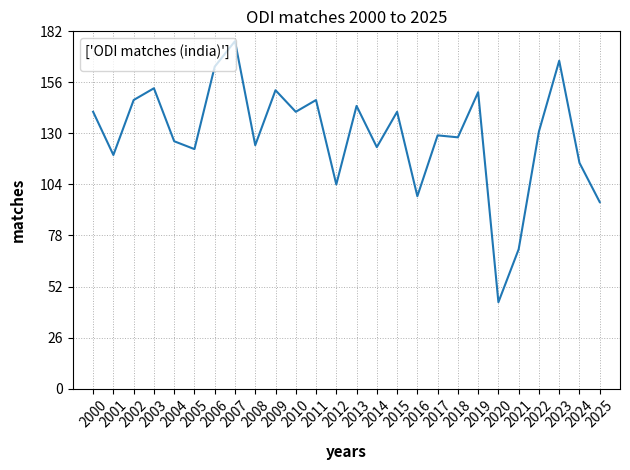

Write the Python code that produced this figure.
#Create a line chart to display the number of ODI matches played each year in men's cricket from 2000 to 2025.
import matplotlib.pyplot as plt
import numpy as np

years = list(range(2000,2026))
matches =[141, 119, 147, 153, 126, 122, 164, 177, 124, 152, 141, 147, 104, 144, 123, 141, 98, 129, 128, 151, 44, 71, 131, 167, 115, 95]

plt.plot(years,matches)
plt.title('ODI matches 2000 to 2025')
plt.xlabel('years',fontsize='11',fontweight='bold',labelpad=10)
plt.ylabel('matches',fontsize='11',fontweight='bold',labelpad=10)

plt.grid(which='both',linestyle='dotted',linewidth=0.7)
plt.legend(loc='upper left',title=['ODI matches (india)'])
plt.xlim(left=1999,right=2026)
plt.ylim(bottom=44,top=167)

plt.yticks(np.arange(0,max(matches)+26,26))
plt.xticks(years,rotation=45)
plt.tight_layout()
plt.show()
